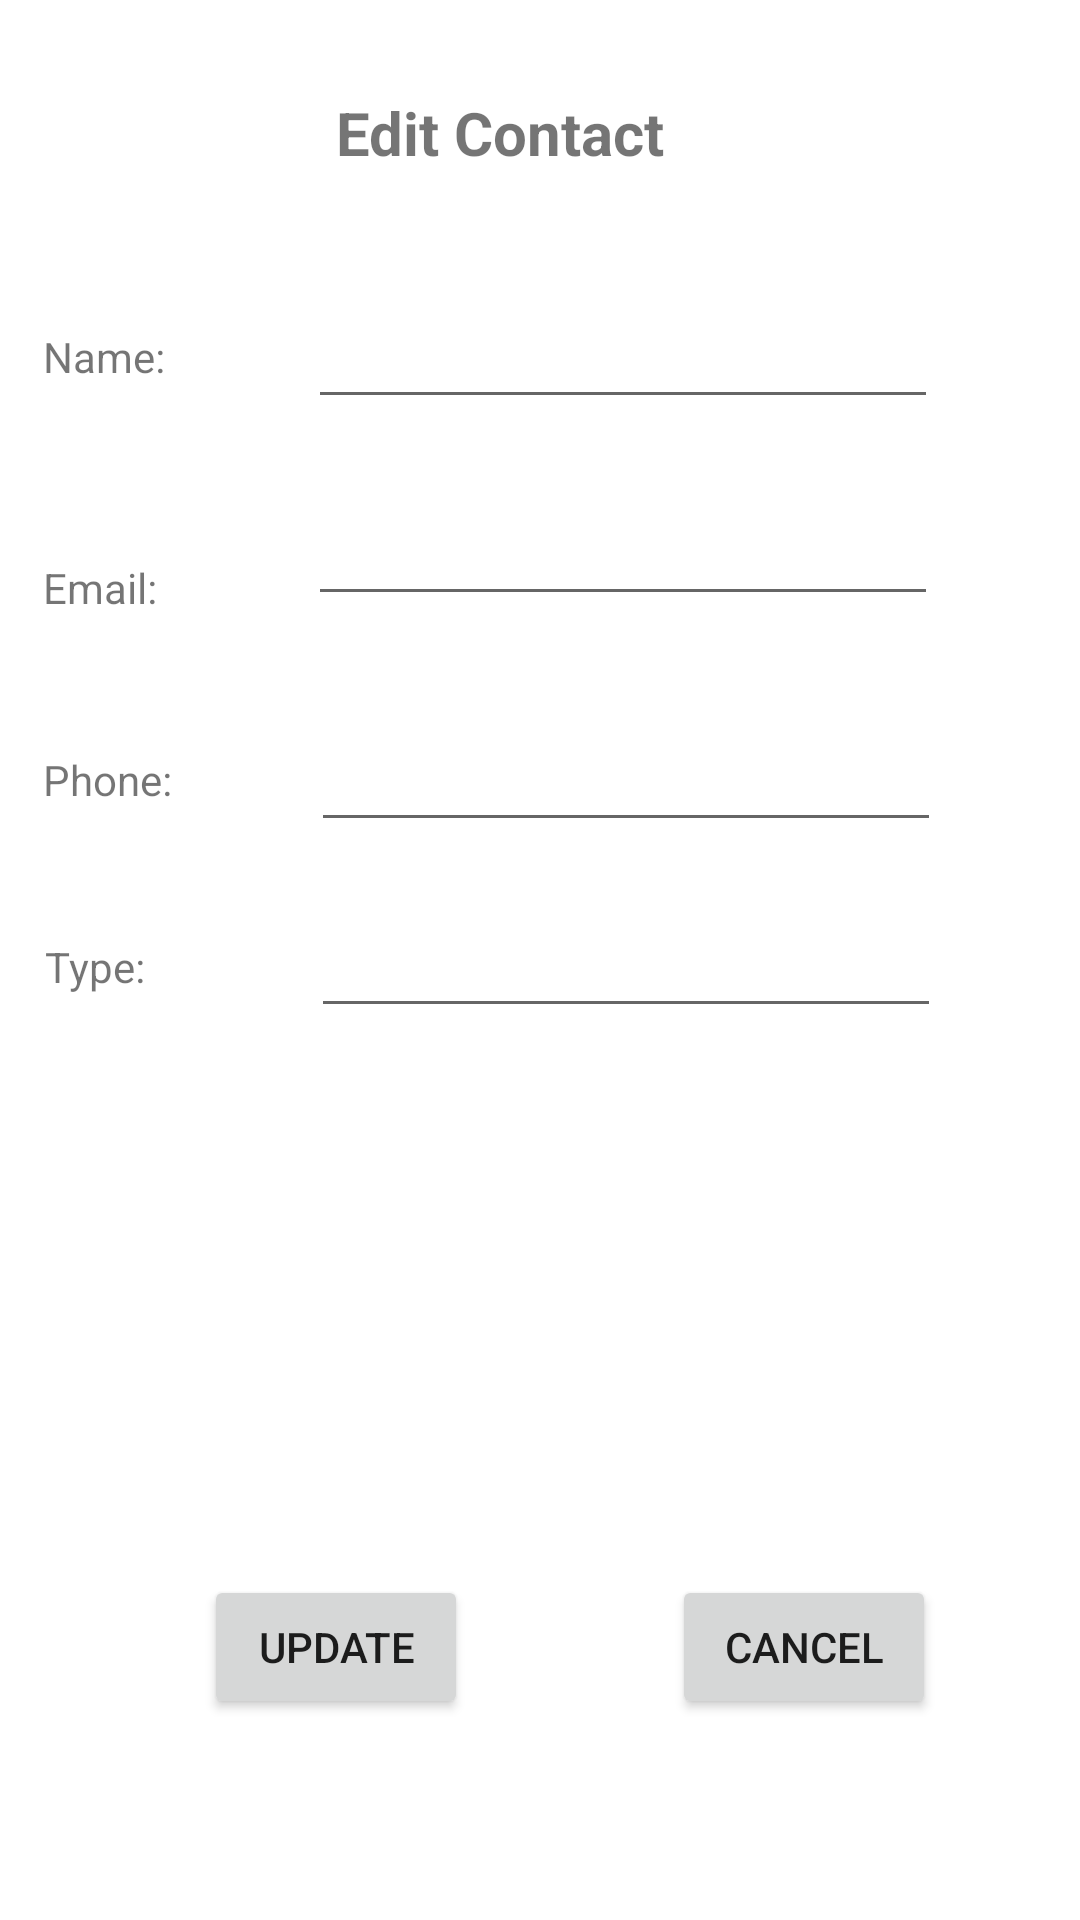

The Android layout XML behind this screen, and the referenced resources:
<!-- AndroidManifest.xml: application theme Theme.Group10_InClass07 -->
<!-- res/layout/fragment_edit_contact.xml -->
<?xml version="1.0" encoding="utf-8"?>
<androidx.constraintlayout.widget.ConstraintLayout xmlns:android="http://schemas.android.com/apk/res/android"
    xmlns:app="http://schemas.android.com/apk/res-auto"
    xmlns:tools="http://schemas.android.com/tools"
    android:id="@+id/constraintLayoutEditContactFragment"
    android:layout_width="match_parent"
    android:layout_height="match_parent"
    tools:context=".NewContactFragment">

    <Button
        android:id="@+id/buttonCancelInEditContactFragment"
        android:layout_width="wrap_content"
        android:layout_height="wrap_content"
        android:text="@string/cancel_label"
        app:layout_constraintBottom_toBottomOf="parent"
        app:layout_constraintEnd_toEndOf="parent"
        app:layout_constraintHorizontal_bias="0.823"
        app:layout_constraintStart_toStartOf="parent"
        app:layout_constraintTop_toTopOf="parent"
        app:layout_constraintVertical_bias="0.887" />

    <TextView
        android:id="@+id/textView2"
        android:layout_width="wrap_content"
        android:layout_height="wrap_content"
        android:text="@string/edit_contact_label"
        android:textSize="20sp"
        android:textStyle="bold"
        app:layout_constraintBottom_toBottomOf="parent"
        app:layout_constraintEnd_toEndOf="parent"
        app:layout_constraintHorizontal_bias="0.447"
        app:layout_constraintStart_toStartOf="parent"
        app:layout_constraintTop_toTopOf="parent"
        app:layout_constraintVertical_bias="0.05" />

    <EditText
        android:id="@+id/editTextEditContactName"
        android:layout_width="wrap_content"
        android:layout_height="wrap_content"
        android:ems="10"
        android:inputType="textPersonName"
        app:layout_constraintBottom_toBottomOf="@+id/textView4"
        app:layout_constraintEnd_toEndOf="parent"
        app:layout_constraintStart_toEndOf="@+id/textView4"
        app:layout_constraintTop_toTopOf="@+id/textView4" />

    <TextView
        android:id="@+id/textView4"
        android:layout_width="wrap_content"
        android:layout_height="wrap_content"
        android:text="@string/name_label"
        app:layout_constraintBottom_toBottomOf="parent"
        app:layout_constraintEnd_toEndOf="parent"
        app:layout_constraintHorizontal_bias="0.045"
        app:layout_constraintStart_toStartOf="parent"
        app:layout_constraintTop_toTopOf="parent"
        app:layout_constraintVertical_bias="0.176" />

    <TextView
        android:id="@+id/textView6"
        android:layout_width="wrap_content"
        android:layout_height="wrap_content"
        android:text="@string/email_new_label"
        app:layout_constraintBottom_toBottomOf="parent"
        app:layout_constraintEnd_toEndOf="@+id/textView4"
        app:layout_constraintHorizontal_bias="0.058"
        app:layout_constraintStart_toStartOf="@+id/textView4"
        app:layout_constraintTop_toTopOf="parent"
        app:layout_constraintVertical_bias="0.3" />

    <EditText
        android:id="@+id/editTextEditContactEmail"
        android:layout_width="wrap_content"
        android:layout_height="wrap_content"
        android:ems="10"
        android:inputType="textPersonName"
        app:layout_constraintBottom_toBottomOf="@+id/textView6"
        app:layout_constraintEnd_toEndOf="@+id/editTextEditContactName"
        app:layout_constraintHorizontal_bias="1.0"
        app:layout_constraintStart_toEndOf="@+id/textView6"
        app:layout_constraintTop_toBottomOf="@+id/editTextEditContactName"
        app:layout_constraintVertical_bias="1.0" />

    <TextView
        android:id="@+id/textView8"
        android:layout_width="wrap_content"
        android:layout_height="wrap_content"
        android:text="@string/phone_new_label"
        app:layout_constraintBottom_toBottomOf="parent"
        app:layout_constraintEnd_toEndOf="@+id/textView6"
        app:layout_constraintHorizontal_bias="0.05"
        app:layout_constraintStart_toStartOf="@+id/textView6"
        app:layout_constraintTop_toTopOf="parent"
        app:layout_constraintVertical_bias="0.403" />

    <EditText
        android:id="@+id/editTextEditContactPhone"
        android:layout_width="wrap_content"
        android:layout_height="wrap_content"
        android:ems="10"
        android:inputType="textPersonName"
        app:layout_constraintBottom_toBottomOf="@+id/textView8"
        app:layout_constraintEnd_toEndOf="parent"
        app:layout_constraintStart_toEndOf="@+id/textView8"
        app:layout_constraintTop_toTopOf="@+id/textView8" />

    <TextView
        android:id="@+id/textView10"
        android:layout_width="wrap_content"
        android:layout_height="wrap_content"
        android:text="@string/type_new_label"
        app:layout_constraintBottom_toBottomOf="parent"
        app:layout_constraintEnd_toEndOf="@+id/textView8"
        app:layout_constraintHorizontal_bias="0.066"
        app:layout_constraintStart_toStartOf="@+id/textView8"
        app:layout_constraintTop_toBottomOf="@+id/textView8"
        app:layout_constraintVertical_bias="0.123" />

    <EditText
        android:id="@+id/editTextEditContactType"
        android:layout_width="wrap_content"
        android:layout_height="wrap_content"
        android:ems="10"
        android:inputType="textPersonName"
        app:layout_constraintBottom_toBottomOf="parent"
        app:layout_constraintEnd_toEndOf="@+id/editTextEditContactPhone"
        app:layout_constraintHorizontal_bias="0.0"
        app:layout_constraintStart_toStartOf="@+id/editTextEditContactPhone"
        app:layout_constraintTop_toBottomOf="@+id/editTextEditContactPhone"
        app:layout_constraintVertical_bias="0.065" />

    <Button
        android:id="@+id/buttonUpdateInEditContactFragment"
        android:layout_width="wrap_content"
        android:layout_height="wrap_content"
        android:text="@string/update_neww_label"
        app:layout_constraintBottom_toBottomOf="@+id/buttonCancelInEditContactFragment"
        app:layout_constraintEnd_toStartOf="@+id/buttonCancelInEditContactFragment"
        app:layout_constraintStart_toStartOf="parent"
        app:layout_constraintTop_toTopOf="@+id/buttonCancelInEditContactFragment" />
</androidx.constraintlayout.widget.ConstraintLayout>
<!-- resources referenced by this layout -->
<resources>
  <string name="cancel_label">Cancel</string>
  <string name="edit_contact_label">Edit Contact</string>
  <string name="email_new_label">Email:</string>
  <string name="name_label">Name:</string>
  <string name="phone_new_label">Phone:</string>
  <string name="type_new_label">Type:</string>
  <string name="update_neww_label">Update</string>
  <style name="Theme.Group10_InClass07" parent="Theme.MaterialComponents.DayNight.DarkActionBar">
          
          <item name="colorPrimary">@color/purple_500</item>
          <item name="colorPrimaryVariant">@color/purple_700</item>
          <item name="colorOnPrimary">@color/white</item>
          
          <item name="colorSecondary">@color/teal_200</item>
          <item name="colorSecondaryVariant">@color/teal_700</item>
          <item name="colorOnSecondary">@color/black</item>
          
          <item name="android:statusBarColor" tools:targetApi="l">?attr/colorPrimaryVariant</item>
          
      </style>
  <!-- not gathered from this repository: default colours our renderer supplied (Android Studio template values) -->
  <color name="purple_500">#FF6200EE</color>
  <color name="purple_700">#FF3700B3</color>
  <color name="teal_200">#FF03DAC5</color>
  <color name="teal_700">#FF018786</color>
  <color name="black">#FF000000</color>
  <color name="white">#FFFFFFFF</color>
</resources>
